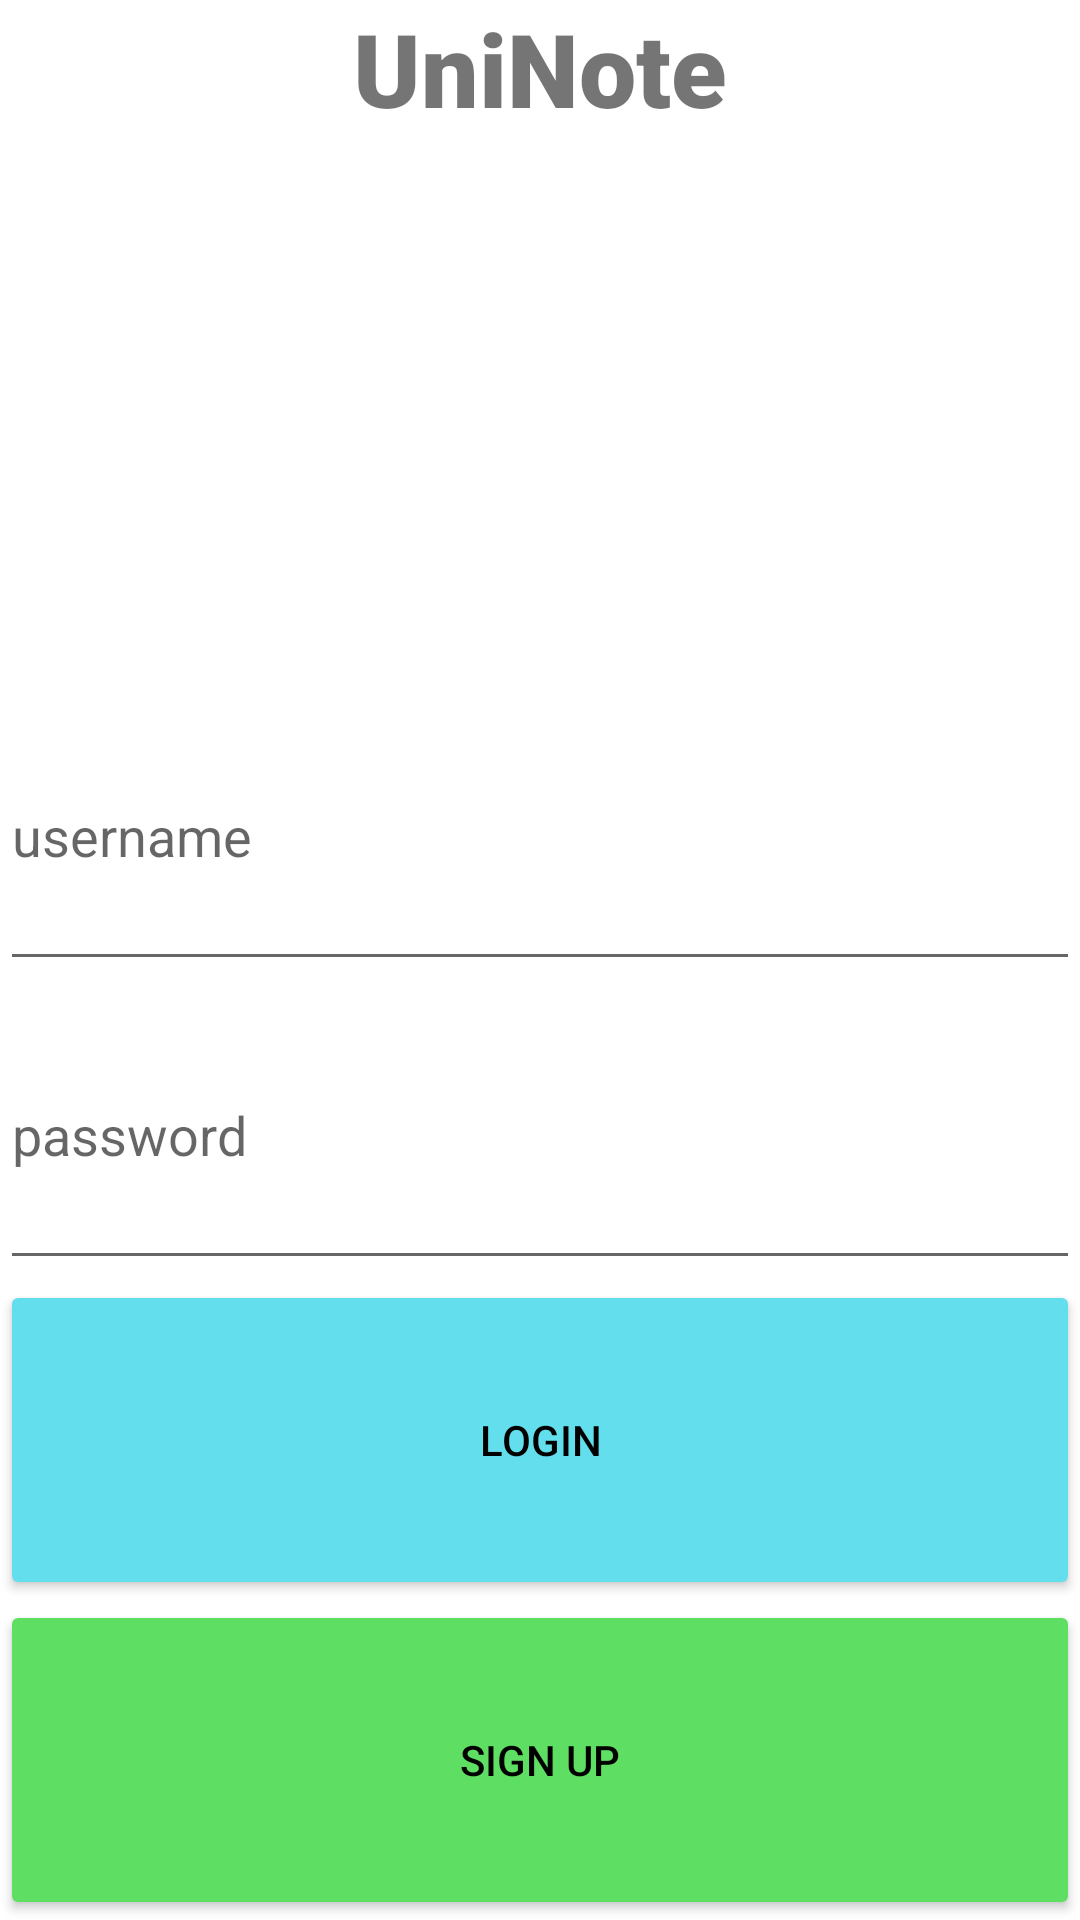

Write the Android layout XML for this screen, with the resource values it uses.
<!-- AndroidManifest.xml: application theme Theme.UniNote -->
<!-- res/layout/activity_login.xml -->
<?xml version="1.0" encoding="utf-8"?>
<LinearLayout xmlns:android="http://schemas.android.com/apk/res/android"
    xmlns:app="http://schemas.android.com/apk/res-auto"
    xmlns:tools="http://schemas.android.com/tools"
    android:layout_width="match_parent"
    android:layout_height="wrap_content"
    android:layout_margin="16dp"
    android:orientation="vertical"
    tools:context=".LoginActivity">

    <TextView
        android:id="@+id/Title"
        android:layout_width="match_parent"
        android:layout_height="52dp"
        android:layout_weight="3"
        android:fontFamily="sans-serif-black"
        android:text="UniNote"
        android:textAlignment="center"
        android:textSize="34sp"
        android:typeface="sans" />

    <EditText
        android:id="@+id/etUsername"
        android:layout_width="match_parent"
        android:layout_height="wrap_content"
        android:layout_weight="1"
        android:ems="10"
        android:hint="@string/username" />

    <EditText
        android:id="@+id/etPassword"
        android:layout_width="match_parent"
        android:layout_height="wrap_content"
        android:layout_weight="1"
        android:ems="10"
        android:hint="@string/password"
        android:inputType="textPassword" />

    <Button
        android:id="@+id/btnLogin"
        android:layout_width="match_parent"
        android:layout_height="wrap_content"
        android:layout_weight="1"
        android:backgroundTint="#62DEED"
        android:text="@string/login"
        android:textColor="@android:color/black"
        app:cornerRadius="100dp" />

    <Button
        android:id="@+id/btnSignUp"
        android:layout_width="match_parent"
        android:layout_height="wrap_content"
        android:layout_weight="1"
        android:backgroundTint="#5EDF63"
        android:text="Sign Up"
        android:textColor="@android:color/black"
        app:cornerRadius="100dp" />

</LinearLayout>
<!-- resources referenced by this layout -->
<resources>
  <string name="login">Login</string>
  <string name="password">password</string>
  <string name="username">username</string>
  <style name="Theme.UniNote" parent="Theme.MaterialComponents.DayNight.DarkActionBar">
          
          <item name="colorPrimary">@color/purple_500</item>
          <item name="colorPrimaryVariant">@color/purple_700</item>
          <item name="colorOnPrimary">@color/white</item>
          
          <item name="colorSecondary">@color/teal_200</item>
          <item name="colorSecondaryVariant">@color/teal_700</item>
          <item name="colorOnSecondary">@color/black</item>
          
          <item name="android:statusBarColor" tools:targetApi="l">?attr/colorPrimaryVariant</item>
          
      </style>
  <!-- not gathered from this repository: default colours our renderer supplied (Android Studio template values) -->
  <color name="purple_500">#FF6200EE</color>
  <color name="purple_700">#FF3700B3</color>
  <color name="teal_200">#FF03DAC5</color>
  <color name="teal_700">#FF018786</color>
  <color name="black">#FF000000</color>
  <color name="white">#FFFFFFFF</color>
</resources>
